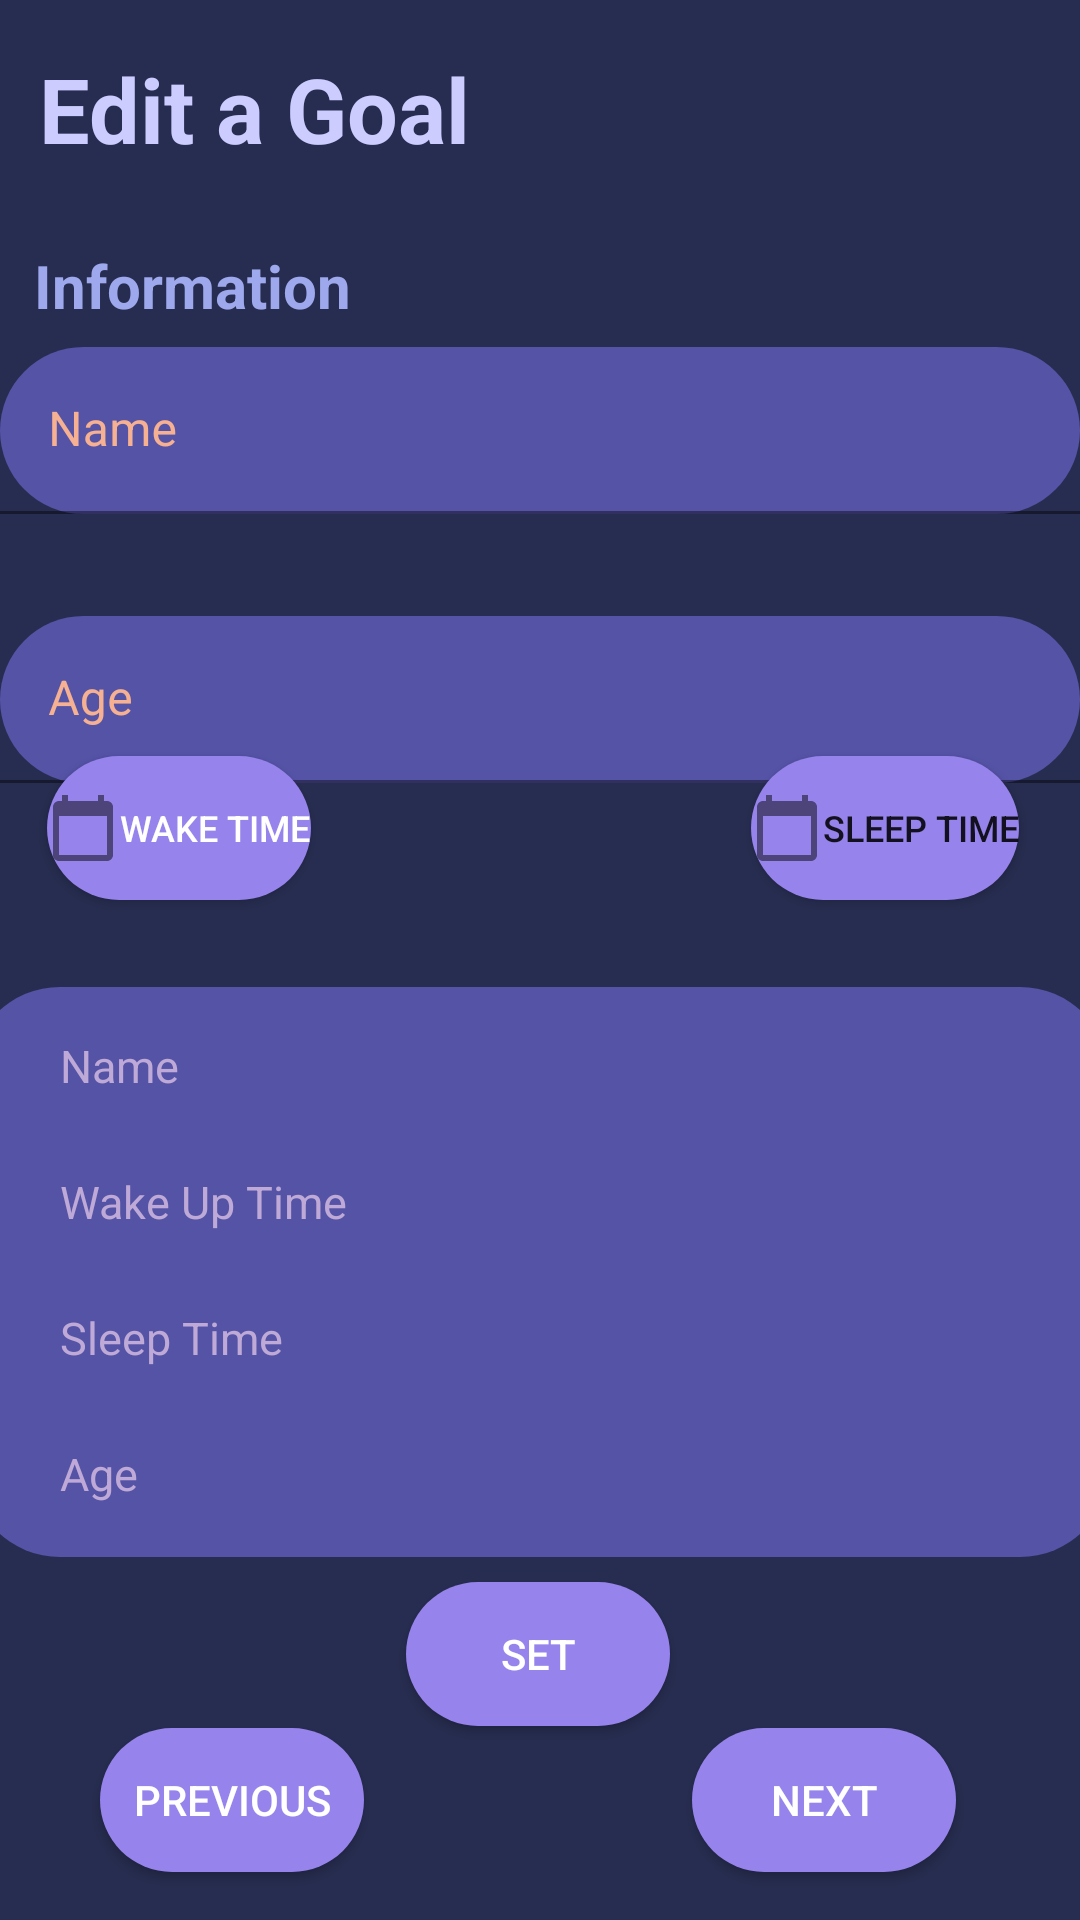

Reconstruct the res/layout file that produces this screen, plus the resources it refers to.
<!-- AndroidManifest.xml: application theme Theme.SnoreMore -->
<!-- res/layout/fragment_third.xml -->
<?xml version="1.0" encoding="utf-8"?>
<androidx.constraintlayout.widget.ConstraintLayout
    xmlns:android="http://schemas.android.com/apk/res/android"
    xmlns:tools="http://schemas.android.com/tools"
    android:layout_width="match_parent"
    android:layout_height="match_parent"
    xmlns:app="http://schemas.android.com/apk/res-auto"
    android:background="#272d50"
    tools:context=".ThirdFragment">

    <FrameLayout
        android:orientation="vertical"
        android:layout_width="fill_parent"
        android:layout_height="fill_parent"
        app:layout_constraintStart_toStartOf="parent"
        app:layout_constraintTop_toTopOf="parent"
        android:id="@+id/root_view">

        <ImageView
            android:id="@+id/image_view"
            android:layout_width="600dp"
            android:layout_height="600dp"
            android:layout_marginStart="12dp"
            android:layout_marginLeft="12dp"
            android:layout_marginTop="328dp"
            app:layout_constraintStart_toStartOf="parent"
            app:layout_constraintTop_toTopOf="parent" />

    </FrameLayout>

    <TextView
        android:id="@+id/textview_goal"
        android:layout_width="wrap_content"
        android:layout_height="40dp"
        android:layout_marginTop="16dp"
        android:text="@string/Set_Your_Goals"
        android:textColor="#CCCCFF"
        android:textSize="30sp"
        android:textStyle="bold"
        app:layout_constraintEnd_toEndOf="parent"
        app:layout_constraintHorizontal_bias="0.06"
        app:layout_constraintStart_toStartOf="parent"
        app:layout_constraintTop_toTopOf="parent" />

    <TextView
        android:id="@+id/textview_Name"
        android:layout_width="wrap_content"
        android:layout_height="40dp"
        android:text="Information"
        android:textColor="#9EA9ED"
        android:textSize="20sp"
        android:textStyle="bold"
        app:layout_constraintBottom_toBottomOf="parent"
        app:layout_constraintEnd_toEndOf="parent"
        app:layout_constraintHorizontal_bias="0.045"
        app:layout_constraintStart_toStartOf="parent"
        app:layout_constraintTop_toTopOf="parent"
        app:layout_constraintVertical_bias="0.136" />

    <LinearLayout
        android:id="@+id/LinearLayout3"
        android:layout_width="match_parent"
        android:layout_height="wrap_content"
        android:gravity="center_horizontal"
        android:orientation="horizontal"
        android:weightSum="100"
        app:layout_constraintBottom_toBottomOf="parent"
        app:layout_constraintHorizontal_bias="0.0"
        app:layout_constraintLeft_toLeftOf="parent"
        app:layout_constraintRight_toRightOf="parent"
        app:layout_constraintTop_toTopOf="parent"
        app:layout_constraintVertical_bias="0.205">

        <com.google.android.material.textfield.TextInputLayout
            android:layout_width="360dp"
            android:layout_height="wrap_content"
            android:layout_weight="60"
            android:hint= "Name "
            android:textColorHint="#f6b092"
            app:errorEnabled="true"
            app:helperTextTextColor="#FFF">

            <com.google.android.material.textfield.TextInputEditText
                android:id="@+id/input_User"
                android:layout_width="match_parent"
                android:layout_height="match_parent"
                android:backgroundTint="#5453A6"
                android:textColor="#f6b092"
                android:background="@drawable/rectangle_shape"
                android:inputType="text"
                android:maxLines="1" />

        </com.google.android.material.textfield.TextInputLayout>
    </LinearLayout>


    <LinearLayout
        android:id="@+id/LinearLayout4"
        android:layout_width="match_parent"
        android:layout_height="wrap_content"
        android:gravity="center_horizontal"
        android:orientation="horizontal"
        android:weightSum="100"
        app:layout_constraintBottom_toBottomOf="parent"
        app:layout_constraintHorizontal_bias="0.0"
        app:layout_constraintLeft_toLeftOf="parent"
        app:layout_constraintRight_toRightOf="parent"
        app:layout_constraintTop_toTopOf="parent"
        app:layout_constraintVertical_bias="0.364">

        <com.google.android.material.textfield.TextInputLayout
            android:layout_width="360dp"
            android:layout_height="wrap_content"
            android:layout_weight="60"
            android:hint="Age "
            android:textColorHint="#f6b092"
            app:errorEnabled="true"
            app:helperTextTextColor="#FFF">

            <com.google.android.material.textfield.TextInputEditText
                android:id="@+id/input_age"
                android:layout_width="match_parent"
                android:layout_height="match_parent"
                android:background="@drawable/rectangle_shape"
                android:backgroundTint="#5453A6"
                android:textColor="#f6b092"
                android:inputType="text"
                android:maxLines="1" />

        </com.google.android.material.textfield.TextInputLayout>
    </LinearLayout>

    <Button
        android:id="@+id/button_set"
        android:layout_width="wrap_content"
        android:layout_height="wrap_content"
        android:background="@drawable/custom_button"
        android:text="Set"
        android:textColor="#FFFF"
        app:backgroundTint="#9683ec"
        app:layout_constraintBottom_toBottomOf="parent"
        app:layout_constraintEnd_toEndOf="parent"
        app:layout_constraintHorizontal_bias="0.498"
        app:layout_constraintStart_toStartOf="parent"
        app:layout_constraintTop_toTopOf="parent"
        app:layout_constraintVertical_bias="0.891" />

    <Button
        android:id="@+id/sleep_time"
        android:layout_width="wrap_content"
        android:layout_height="wrap_content"
        android:layout_marginBottom="340dp"
        android:background="@drawable/custom_button"
        android:drawableLeft="@drawable/baseline_calendar"
        android:text="Sleep Time"
        android:textSize="12dp"
        app:backgroundTint="#9683ec"
        app:layout_constraintBottom_toBottomOf="parent"
        app:layout_constraintEnd_toEndOf="parent"
        app:layout_constraintHorizontal_bias="0.925"
        app:layout_constraintStart_toStartOf="parent" />

    <Button
        android:id="@+id/wakeup_time"
        android:layout_width="wrap_content"
        android:layout_height="wrap_content"
        android:layout_marginBottom="340dp"
        android:background="@drawable/custom_button"
        android:drawableLeft="@drawable/baseline_calendar"
        android:text="Wake Time"
        android:textColor="#FFFF"
        android:textSize="12dp"
        app:backgroundTint="#9683ec"
        app:layout_constraintBottom_toBottomOf="parent"
        app:layout_constraintEnd_toEndOf="parent"
        app:layout_constraintHorizontal_bias="0.058"
        app:layout_constraintStart_toStartOf="parent" />

    <LinearLayout
        android:id="@+id/LinearLayout5"
        android:layout_width="match_parent"
        android:layout_height="wrap_content"
        android:gravity="center_horizontal"
        android:orientation="horizontal"
        android:weightSum="100"
        app:layout_constraintBottom_toBottomOf="parent"
        app:layout_constraintHorizontal_bias="0.0"
        app:layout_constraintLeft_toLeftOf="parent"
        app:layout_constraintRight_toRightOf="parent"
        app:layout_constraintTop_toTopOf="parent"
        app:layout_constraintVertical_bias="0.767">

        <RelativeLayout
            android:layout_width="380dp"
            android:layout_height="190dp"
            android:layout_margin="30dp"
            android:background="@drawable/rectangle_shape"
            android:backgroundTint="#5453A6">

            <TextView
                android:id="@+id/username_message"
                android:layout_width="wrap_content"
                android:layout_height="wrap_content"
                android:layout_alignParentStart="true"
                android:layout_alignParentLeft="true"
                android:layout_alignParentTop="true"
                android:layout_marginStart="30dp"
                android:layout_marginLeft="30dp"
                android:layout_marginTop="16dp"
                android:layout_marginBottom="10dp"
                android:text="Name"
                android:textColor="#bea9d7"
                android:textSize="15sp" />

            <TextView
                android:id="@+id/wake_message"
                android:layout_width="wrap_content"
                android:layout_height="wrap_content"
                android:layout_below="@+id/username_message"
                android:layout_alignParentStart="true"
                android:layout_alignParentLeft="true"
                android:layout_marginStart="30dp"
                android:layout_marginLeft="30dp"
                android:layout_marginTop="15dp"
                android:layout_marginBottom="10dp"
                android:text="Wake Up Time"
                android:textColor="#bea9d7"
                android:textSize="15sp" />

            <TextView
                android:id="@+id/sleep_message"
                android:layout_width="wrap_content"
                android:layout_height="wrap_content"
                android:layout_below="@+id/wake_message"
                android:layout_alignParentStart="true"
                android:layout_alignParentLeft="true"
                android:layout_marginStart="30dp"
                android:layout_marginLeft="30dp"
                android:layout_marginTop="15dp"
                android:layout_marginBottom="10dp"
                android:text="Sleep Time"
                android:textColor="#bea9d7"
                android:textSize="15sp" />

            <TextView
                android:id="@+id/age_message"
                android:layout_width="wrap_content"
                android:layout_height="wrap_content"
                android:layout_below="@+id/sleep_message"
                android:layout_alignParentStart="true"
                android:layout_alignParentLeft="true"
                android:layout_alignParentBottom="true"
                android:layout_marginStart="30dp"
                android:layout_marginLeft="30dp"
                android:layout_marginTop="15dp"
                android:layout_marginBottom="16dp"
                android:text="Age"
                android:textColor="#bea9d7"
                android:textSize="15sp" />

        </RelativeLayout>

    </LinearLayout>

    <Button
        android:id="@+id/button_Fourth"
        android:layout_width="wrap_content"
        android:layout_height="wrap_content"
        android:layout_marginBottom="16dp"
        android:text="@string/previous"
        android:textColor="#FFFF"
        android:background="@drawable/custom_button"
        app:backgroundTint="#9683ec"
        app:layout_constraintBottom_toBottomOf="parent"
        app:layout_constraintEnd_toEndOf="parent"
        app:layout_constraintHorizontal_bias="0.122"
        app:layout_constraintStart_toStartOf="parent" />

    <Button
        android:id="@+id/button_Fifth"
        android:layout_width="wrap_content"
        android:layout_height="wrap_content"
        android:layout_marginBottom="16dp"
        android:text="@string/next"
        android:textColor="#FFFF"
        android:background="@drawable/custom_button"
        app:backgroundTint="#9683ec"
        app:layout_constraintBottom_toBottomOf="parent"
        app:layout_constraintEnd_toEndOf="parent"
        app:layout_constraintHorizontal_bias="0.848"
        app:layout_constraintStart_toStartOf="parent" />

</androidx.constraintlayout.widget.ConstraintLayout>
<!-- resources referenced by this layout -->
<resources>
  <!-- drawable baseline_calendar (drawable) -->
  <vector android:alpha="0.81" android:height="24dp"
      android:tint="?attr/colorControlNormal" android:viewportHeight="24"
      android:viewportWidth="24" android:width="24dp" xmlns:android="http://schemas.android.com/apk/res/android">
      <path android:fillColor="@android:color/white" android:pathData="M20,3h-1L19,1h-2v2L7,3L7,1L5,1v2L4,3c-1.1,0 -2,0.9 -2,2v16c0,1.1 0.9,2 2,2h16c1.1,0 2,-0.9 2,-2L22,5c0,-1.1 -0.9,-2 -2,-2zM20,21L4,21L4,8h16v13z"/>
  </vector>
  <!-- drawable custom_button (drawable) -->
  <?xml version="1.0" encoding="utf-8"?>
  <shape xmlns:android="http://schemas.android.com/apk/res/android" android:shape = "rectangle">
      <solid android:color="#9683ec"/>
      <corners android:radius="50dp"/>
  </shape>
  <!-- drawable rectangle_shape (drawable) -->
  <?xml version="1.0" encoding="utf-8"?>
  <selector xmlns:android="http://schemas.android.com/apk/res/android">
      <item>
          <shape android:shape ="rectangle">
              <solid android:color="#FFF"/>
              <corners android:radius ="30dp"/>
          </shape>
      </item>
  </selector>
  <string name="Set_Your_Goals">Edit a Goal</string>
  <string name="next">Next</string>
  <string name="previous">Previous</string>
  <style name="Theme.SnoreMore" parent="Theme.MaterialComponents.DayNight.DarkActionBar">
          
          <item name="colorPrimary">@color/purple_500</item>
          <item name="colorPrimaryVariant">@color/purple_700</item>
          <item name="colorOnPrimary">@color/white</item>
          
          <item name="colorSecondary">@color/teal_200</item>
          <item name="colorSecondaryVariant">@color/teal_700</item>
          <item name="colorOnSecondary">@color/black</item>
          
          <item name="android:statusBarColor" tools:targetApi="l">?attr/colorPrimaryVariant</item>
          
      </style>
  <color name="purple_500">#272d50</color>
  <color name="purple_700">#10102c</color>
  <color name="white">#FFFFFFFF</color>
  <color name="teal_200">#9EA9ED</color>
  <color name="teal_700">#FF018786</color>
  <color name="black">#FF000000</color>
</resources>
